Run: headless pygame with SDL's dummy video driver; simulated clock (each Clock.tick advances the game by its frame time, no real sleeping); random seed 0; keys injected as events and as key.get_pressed() state; no mouse input.
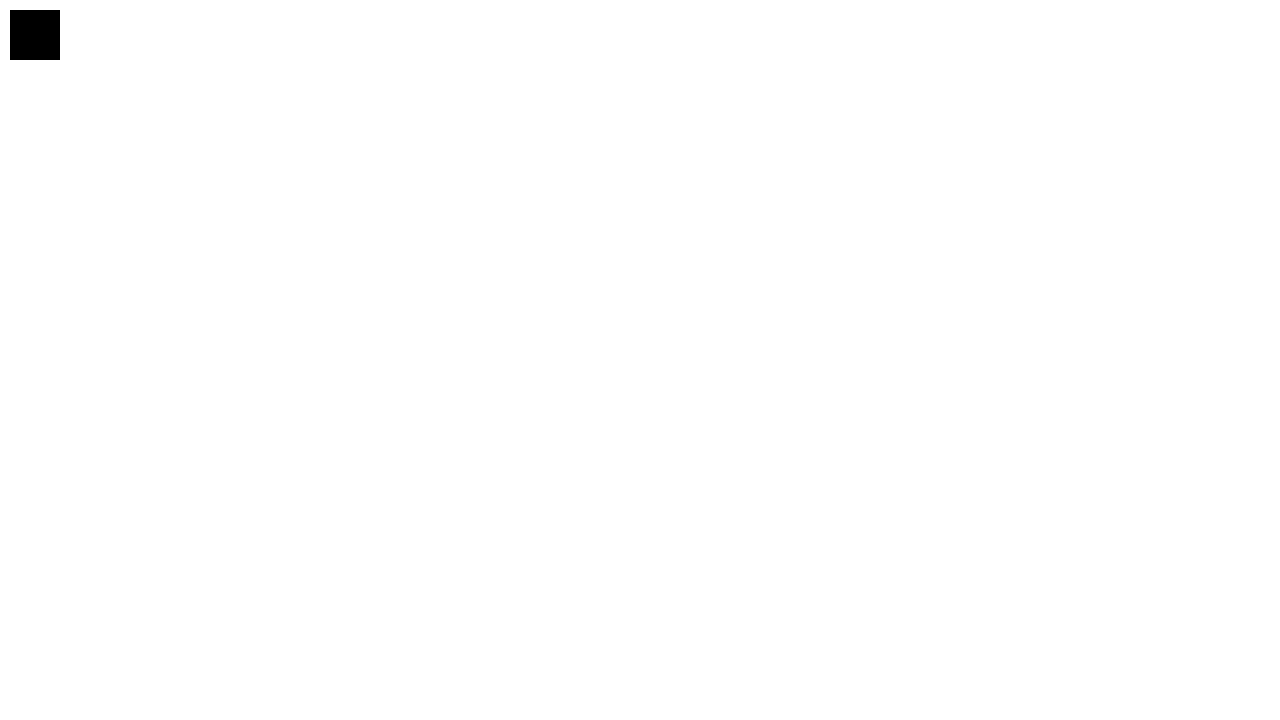
Frame 1 of 4 · flips 1–60 · no input
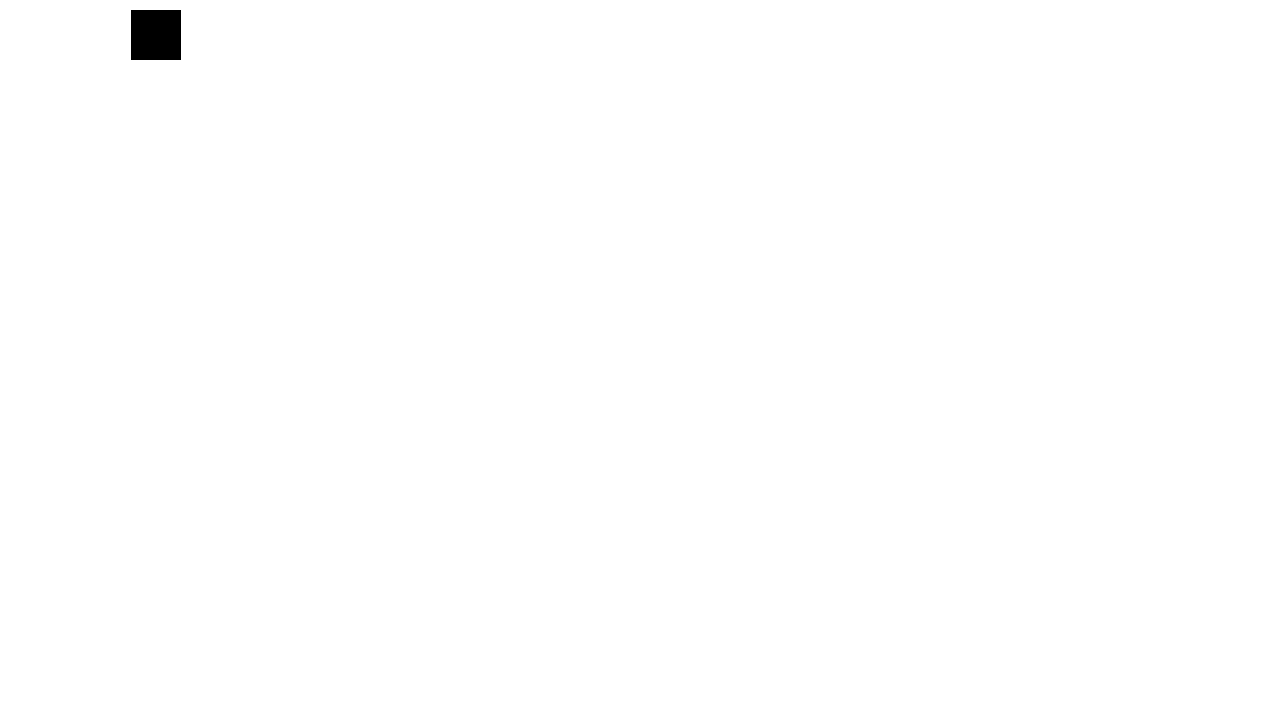
Frame 2 of 4 · flips 61–180 · tapped SPACE, RETURN · held RIGHT (→), D
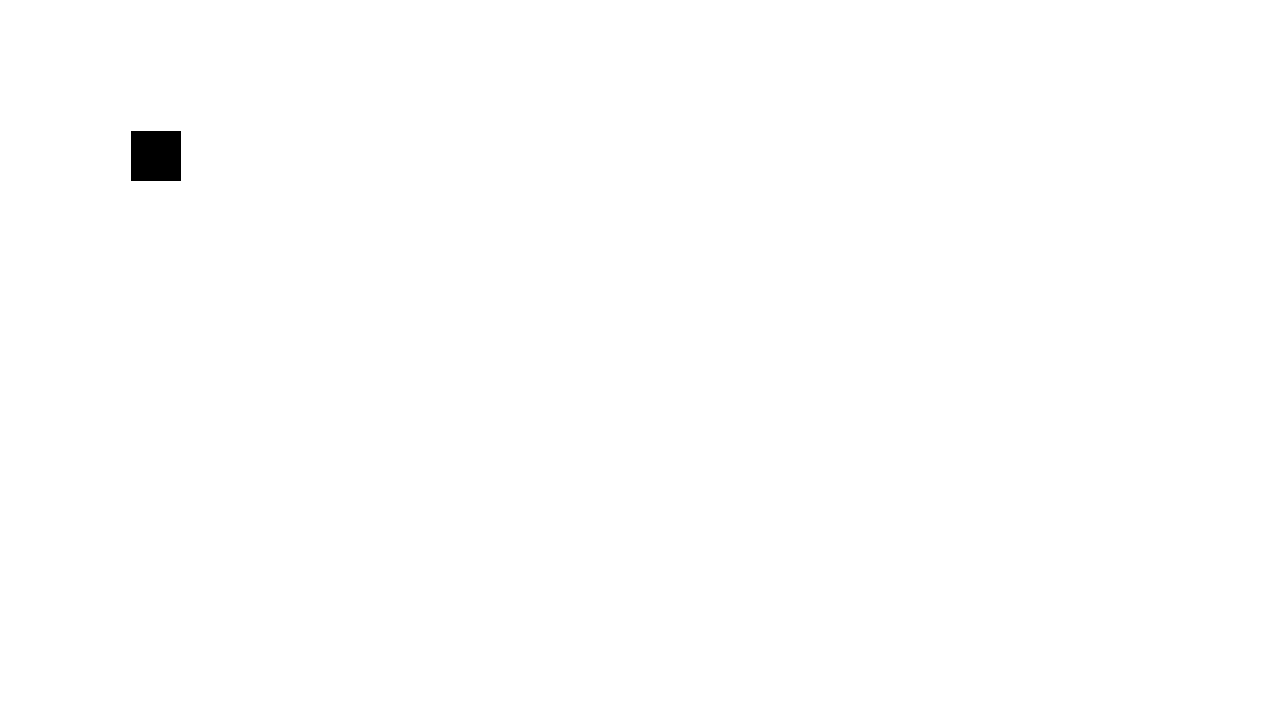
Frame 3 of 4 · flips 181–300 · held DOWN (↓), S
Frame 4 of 4 · flips 301–420 · held LEFT (←), A, UP (↑), W · screen same as frame 1, image omitted

The pygame program that drew these frames:

import pygame

pygame.init()
pygame.display.set_caption("Moving Square")
SCREEN_WIDTH = 1280
SCREEN_HEIGHT = 720
canvas = pygame.Surface((SCREEN_WIDTH,SCREEN_HEIGHT))
window = pygame.display.set_mode(((SCREEN_WIDTH,SCREEN_HEIGHT)))
screen = pygame.display.set_mode((SCREEN_WIDTH, SCREEN_HEIGHT), pygame.RESIZABLE)
TARGET_FPS = 60
running = True
x = 10
y = 10
FPS = 240
SPEED = 1
clock = pygame.time.Clock()

while running:
  for event in pygame.event.get():
        if event.type == pygame.QUIT:
            running = False
        if event.type == pygame.KEYDOWN:
            if event.key == pygame.K_ESCAPE:
              running = False
            if event.key == pygame.K_LEFT:
                x -= SPEED
            elif event.key == pygame.K_RIGHT:
                x += SPEED
            elif event.key == pygame.K_UP:
                y -= SPEED
            elif event.key == pygame.K_DOWN:
                y += SPEED
  keys = pygame.key.get_pressed()
  if keys[pygame.K_LEFT]:
    x -= SPEED
  if keys[pygame.K_RIGHT]:
    x += SPEED
  if keys[pygame.K_UP]:
    y -= SPEED
  if keys[pygame.K_DOWN]:
    y += SPEED
  screen.fill((255, 255, 255))
  pygame.draw.rect(screen, (0, 0, 0), (x, y, 50, 50))
  clock.tick(FPS)
  pygame.display.flip()
pygame.quit()
